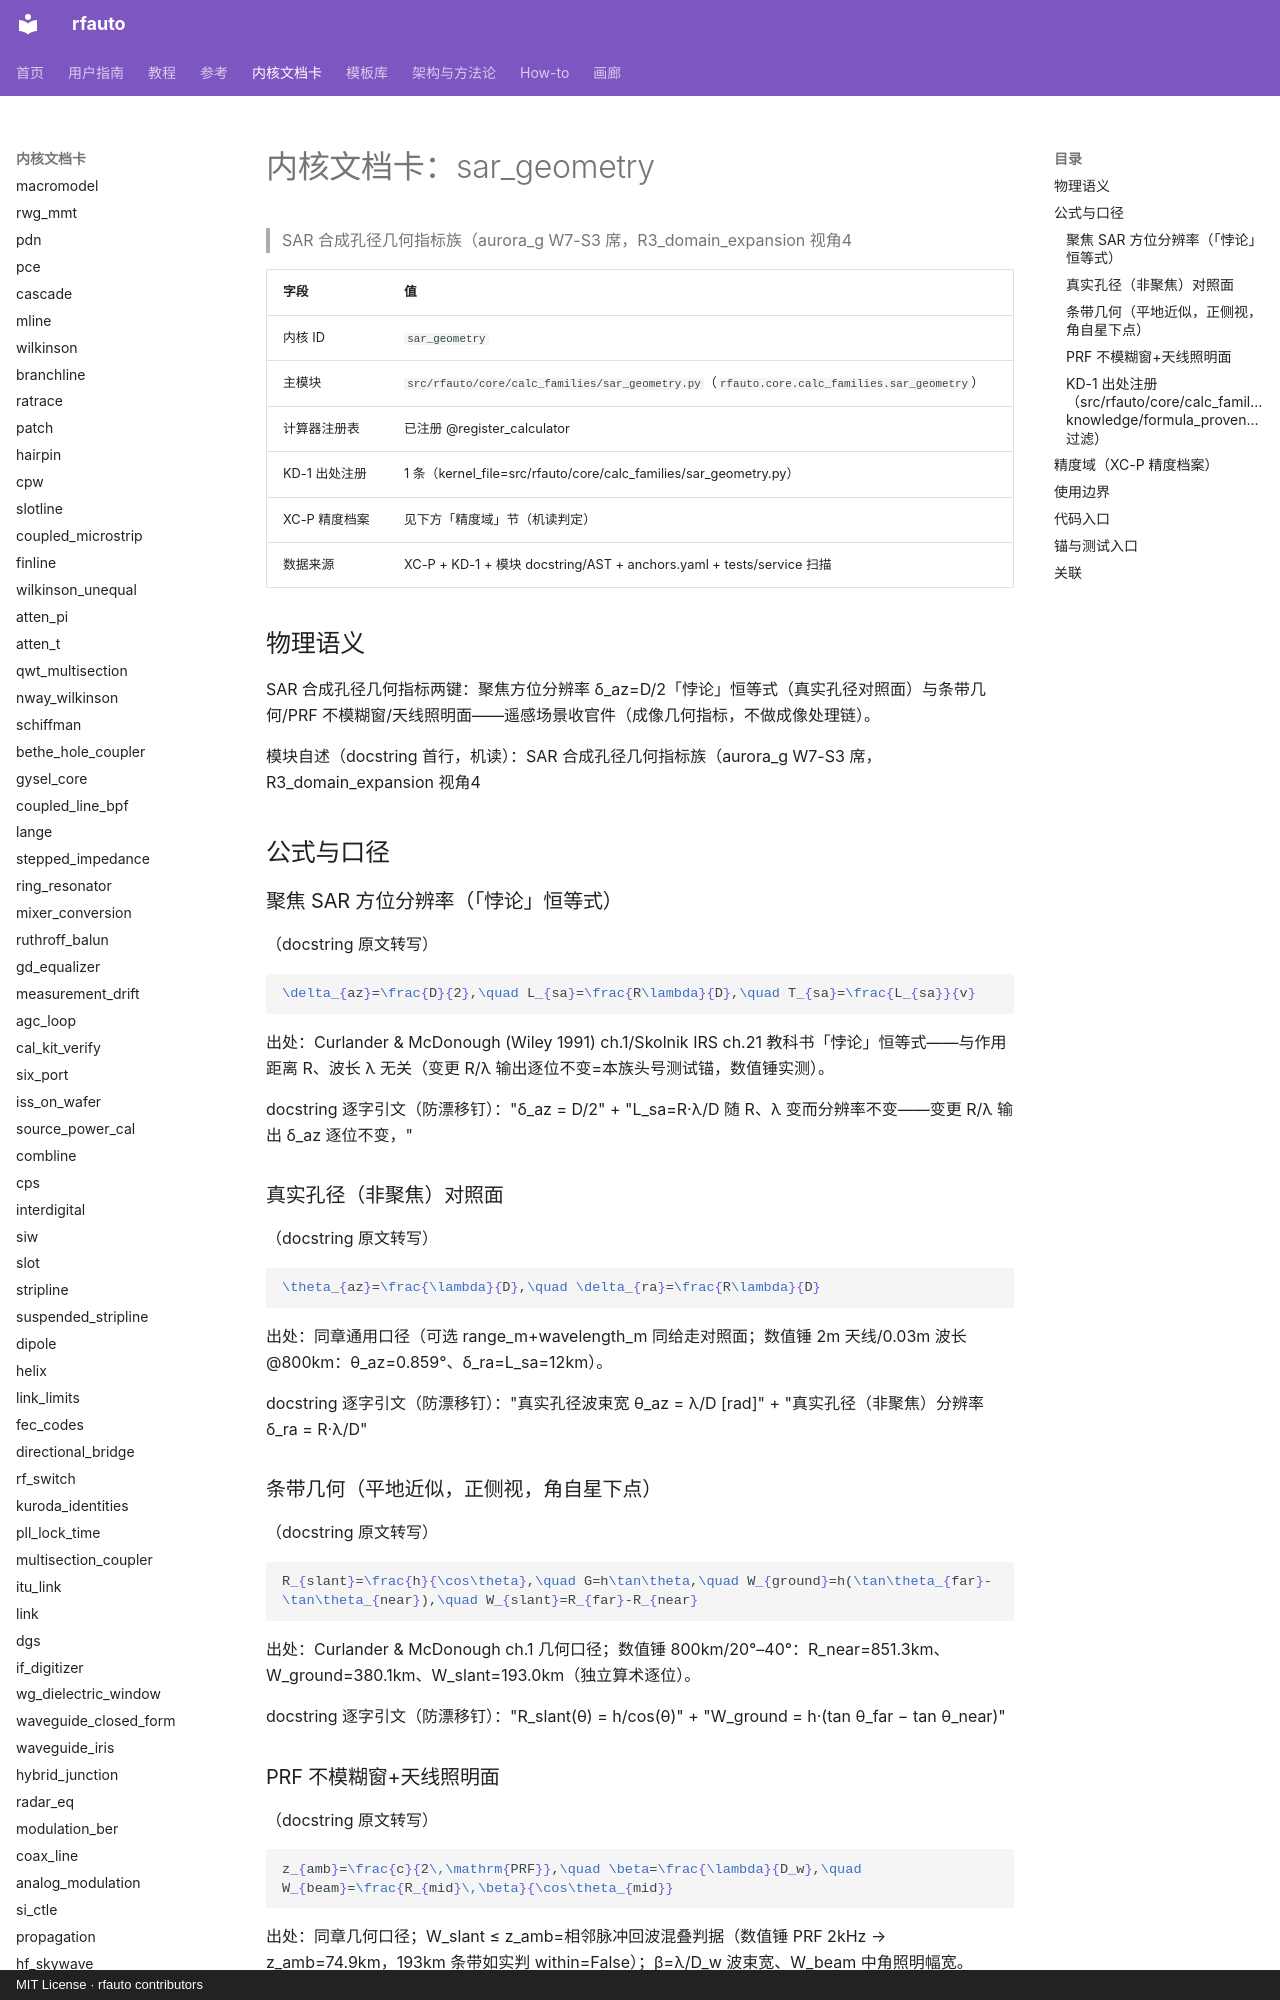

repository: geer1895/rfauto · page: kernel_cards/sar_geometry/index.html · generator: mkdocs · copyright: MIT License · rfauto contributors

<!-- XA-8 内核域文档卡：scripts/build_kernel_cards.py 生成（round18 规格 XA-8）。
     三源机读聚合：XC-P 精度档案 + KD-1 出处注册 + 模块 docstring/AST；
     公式 LaTeX 与使用边界为人工转写段，每条带 docstring 逐字引文钉。
     勿手改本文件——改源（YAML/docstring/测试面）后重跑生成器，
     保鲜门=tests/unit/test_kernel_cards.py（重渲染逐字节比对）。 -->

# 内核文档卡：sar_geometry

> SAR 合成孔径几何指标族（aurora_g W7-S3 席，R3_domain_expansion 视角4

| 字段 | 值 |
|---|---|
| 内核 ID | `sar_geometry` |
| 主模块 | `src/rfauto/core/calc_families/sar_geometry.py`（`rfauto.core.calc_families.sar_geometry`） |
| 计算器注册表 | 已注册 @register_calculator |
| KD-1 出处注册 | 1 条（kernel_file=src/rfauto/core/calc_families/sar_geometry.py） |
| XC-P 精度档案 | 见下方「精度域」节（机读判定） |
| 数据来源 | XC-P + KD-1 + 模块 docstring/AST + anchors.yaml + tests/service 扫描 |

## 物理语义

SAR 合成孔径几何指标两键：聚焦方位分辨率 δ_az=D/2「悖论」恒等式（真实孔径对照面）与条带几何/PRF 不模糊窗/天线照明面——遥感场景收官件（成像几何指标，不做成像处理链）。

模块自述（docstring 首行，机读）：SAR 合成孔径几何指标族（aurora_g W7-S3 席，R3_domain_expansion 视角4

## 公式与口径

### 聚焦 SAR 方位分辨率（「悖论」恒等式）

（docstring 原文转写）

```latex
\delta_{az}=\frac{D}{2},\quad L_{sa}=\frac{R\lambda}{D},\quad T_{sa}=\frac{L_{sa}}{v}
```

出处：Curlander & McDonough (Wiley 1991) ch.1/Skolnik IRS ch.21 教科书「悖论」恒等式——与作用距离 R、波长 λ 无关（变更 R/λ 输出逐位不变=本族头号测试锚，数值锤实测）。

docstring 逐字引文（防漂移钉）："δ_az = D/2" + "L_sa=R·λ/D 随 R、λ 变而分辨率不变——变更 R/λ 输出 δ_az 逐位不变，"

### 真实孔径（非聚焦）对照面

（docstring 原文转写）

```latex
\theta_{az}=\frac{\lambda}{D},\quad \delta_{ra}=\frac{R\lambda}{D}
```

出处：同章通用口径（可选 range_m+wavelength_m 同给走对照面；数值锤 2m 天线/0.03m 波长@800km：θ_az=0.859°、δ_ra=L_sa=12km）。

docstring 逐字引文（防漂移钉）："真实孔径波束宽 θ_az = λ/D  [rad]" + "真实孔径（非聚焦）分辨率 δ_ra = R·λ/D"

### 条带几何（平地近似，正侧视，角自星下点）

（docstring 原文转写）

```latex
R_{slant}=\frac{h}{\cos\theta},\quad G=h\tan\theta,\quad W_{ground}=h(\tan\theta_{far}-\tan\theta_{near}),\quad W_{slant}=R_{far}-R_{near}
```

出处：Curlander & McDonough ch.1 几何口径；数值锤 800km/20°–40°：R_near=851.3km、W_ground=380.1km、W_slant=193.0km（独立算术逐位）。

docstring 逐字引文（防漂移钉）："R_slant(θ) = h/cos(θ)" + "W_ground = h·(tan θ_far − tan θ_near)"

### PRF 不模糊窗+天线照明面

（docstring 原文转写）

```latex
z_{amb}=\frac{c}{2\,\mathrm{PRF}},\quad \beta=\frac{\lambda}{D_w},\quad W_{beam}=\frac{R_{mid}\,\beta}{\cos\theta_{mid}}
```

出处：同章几何口径；W_slant ≤ z_amb=相邻脉冲回波混叠判据（数值锤 PRF 2kHz → z_amb=74.9km，193km 条带如实判 within=False）；β=λ/D_w 波束宽、W_beam 中角照明幅宽。

docstring 逐字引文（防漂移钉）："z_amb = c/(2·PRF)" + "W_beam = R_mid·β/cos(θ_mid)"

### KD-1 出处注册（`src/rfauto/core/calc_families/sar_geometry.py`，knowledge/formula_provenance.yaml 过滤）

命中 **1** 条：

| formula_id | symbol | kind | source_doi | refs |
|---|---|---|---|---|
| calc_families/sar_geometry:<module>:01 | <module> | source | — | 出处：δ_az=D/2/θ_az=λ/D/条带几何=Curlander & McDonough (1991) 教科书 |
